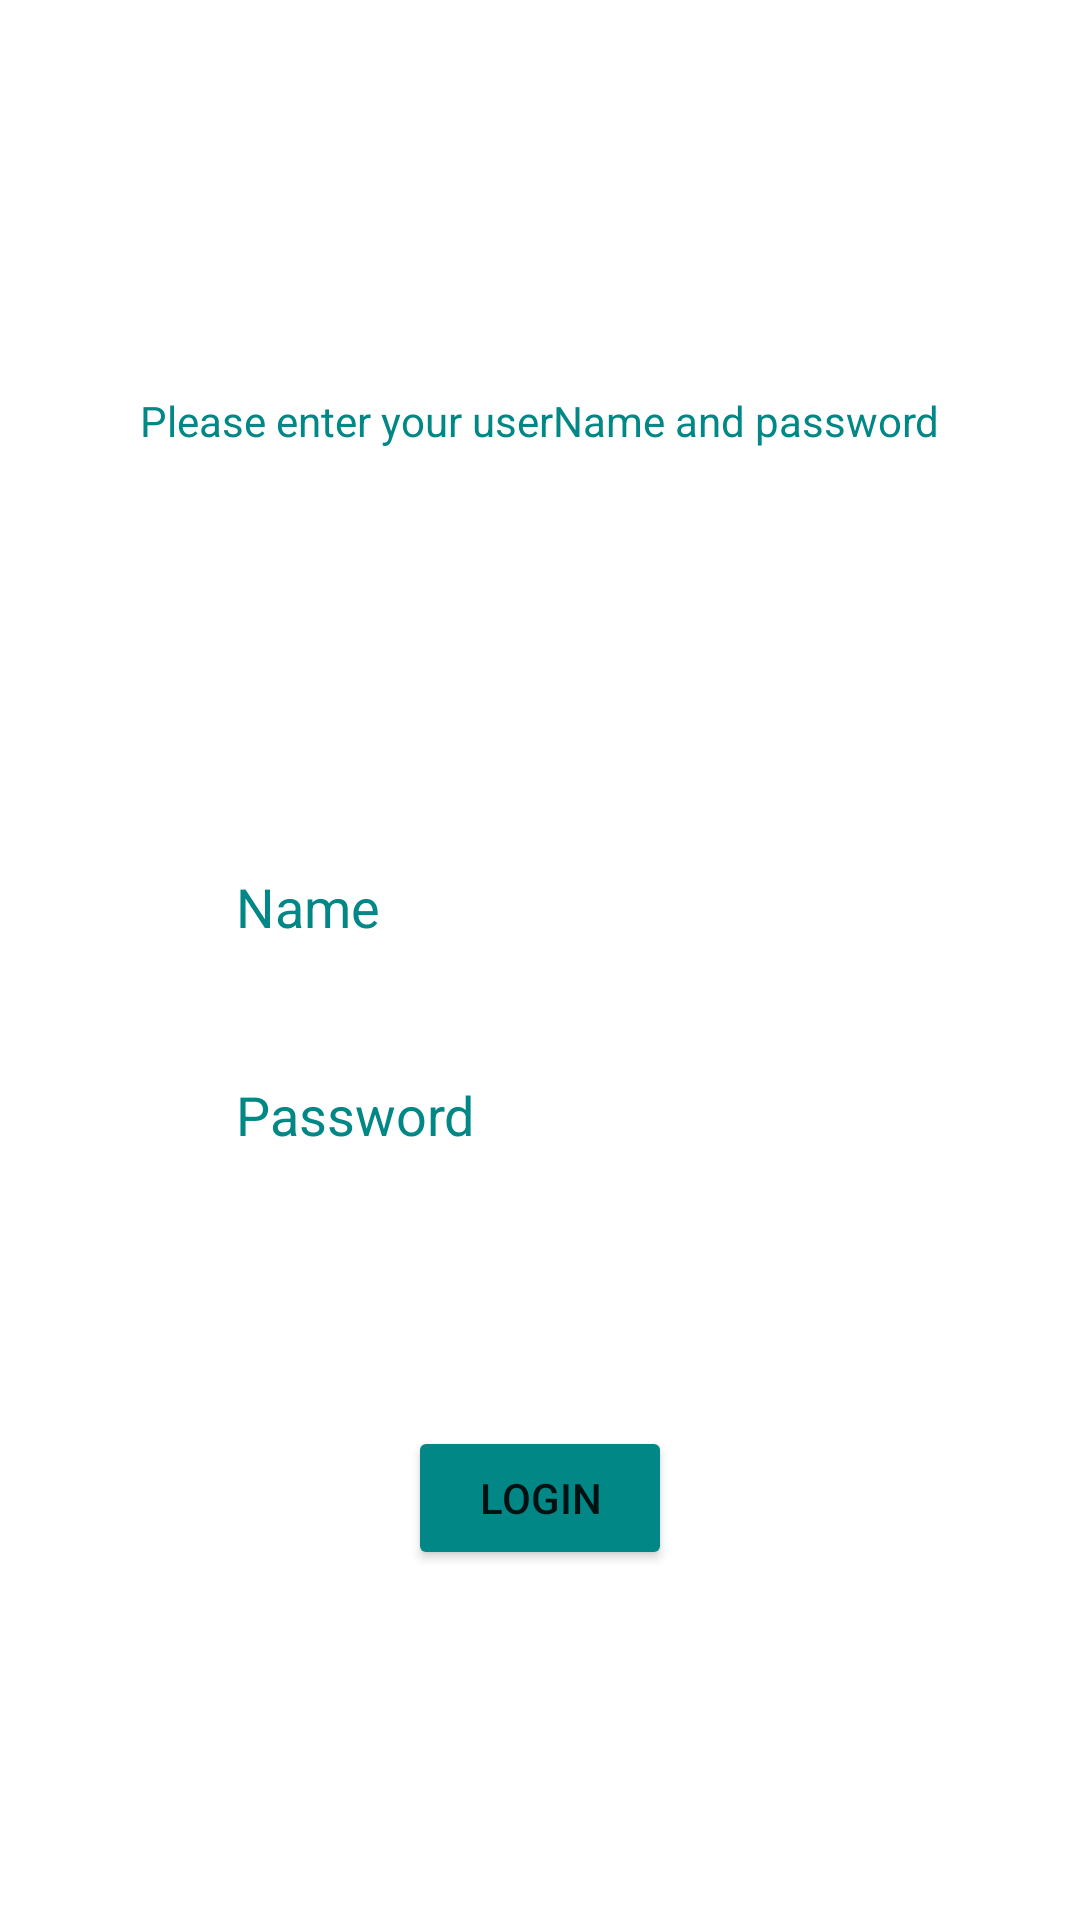

Reconstruct the res/layout file that produces this screen, plus the resources it refers to.
<!-- AndroidManifest.xml: application theme Theme.ReallyAnnoyingApp -->
<!-- res/layout/activity_login.xml -->
<?xml version="1.0" encoding="utf-8"?>
<androidx.constraintlayout.widget.ConstraintLayout xmlns:android="http://schemas.android.com/apk/res/android"
    xmlns:app="http://schemas.android.com/apk/res-auto"
    xmlns:tools="http://schemas.android.com/tools"
    android:layout_width="match_parent"
    android:layout_height="match_parent"
    android:background="@drawable/login_background"
    tools:context=".Login">

    <Button
        android:id="@+id/login"
        android:layout_width="wrap_content"
        android:layout_height="wrap_content"
        android:backgroundTint="@color/teal_700"
        android:text="Login"
        app:layout_constraintBottom_toBottomOf="parent"
        app:layout_constraintEnd_toEndOf="parent"
        app:layout_constraintStart_toStartOf="parent"
        app:layout_constraintTop_toBottomOf="@+id/password"
        app:layout_constraintVertical_bias="0.421"
        />

    <EditText
        android:id="@+id/id_name"
        android:layout_width="wrap_content"
        android:layout_height="wrap_content"
        android:layout_marginTop="280dp"
        android:backgroundTint="@color/white"
        android:ems="10"
        android:hint="Name"
        android:inputType="textPersonName"
        android:textColor="@color/teal_700"
        android:textColorHint="@color/teal_700"
        app:layout_constraintEnd_toEndOf="parent"
        app:layout_constraintHorizontal_bias="0.497"
        app:layout_constraintStart_toStartOf="parent"
        app:layout_constraintTop_toTopOf="parent"
        />

    <EditText
        android:id="@+id/password"
        android:layout_width="wrap_content"
        android:layout_height="wrap_content"
        android:layout_marginTop="28dp"
        android:backgroundTint="@color/white"
        android:ems="10"
        android:hint="Password"
        android:inputType="textPassword"
        android:textColor="@color/teal_700"
        android:textColorHint="@color/teal_700"
        app:layout_constraintEnd_toEndOf="parent"
        app:layout_constraintHorizontal_bias="0.497"
        app:layout_constraintStart_toStartOf="parent"
        app:layout_constraintTop_toBottomOf="@+id/id_name" />

    <TextView
        android:id="@+id/textView"
        android:layout_width="wrap_content"
        android:layout_height="wrap_content"
        android:text="Please enter your userName and password"
        android:textColor="@color/teal_700"
        app:layout_constraintBottom_toTopOf="@+id/id_name"
        app:layout_constraintEnd_toEndOf="parent"
        app:layout_constraintStart_toStartOf="parent"
        app:layout_constraintTop_toTopOf="parent" />
</androidx.constraintlayout.widget.ConstraintLayout>
<!-- resources referenced by this layout -->
<resources>
  <style name="Theme.ReallyAnnoyingApp" parent="Theme.MaterialComponents.DayNight.DarkActionBar">
          
          <item name="colorPrimary">@color/purple_500</item>
          <item name="colorPrimaryVariant">@color/purple_700</item>
          <item name="colorOnPrimary">@color/white</item>
          
          <item name="colorSecondary">@color/teal_200</item>
          <item name="colorSecondaryVariant">@color/teal_700</item>
          <item name="colorOnSecondary">@color/black</item>
          
          <item name="android:statusBarColor" tools:targetApi="l">?attr/colorPrimaryVariant</item>
          
      </style>
  <!-- not gathered from this repository: default colours our renderer supplied (Android Studio template values) -->
  <color name="purple_500">#FF6200EE</color>
  <color name="purple_700">#FF3700B3</color>
  <color name="teal_200">#FF03DAC5</color>
  <color name="teal_700">#FF018786</color>
  <color name="black">#FF000000</color>
  <color name="white">#FFFFFFFF</color>
</resources>
